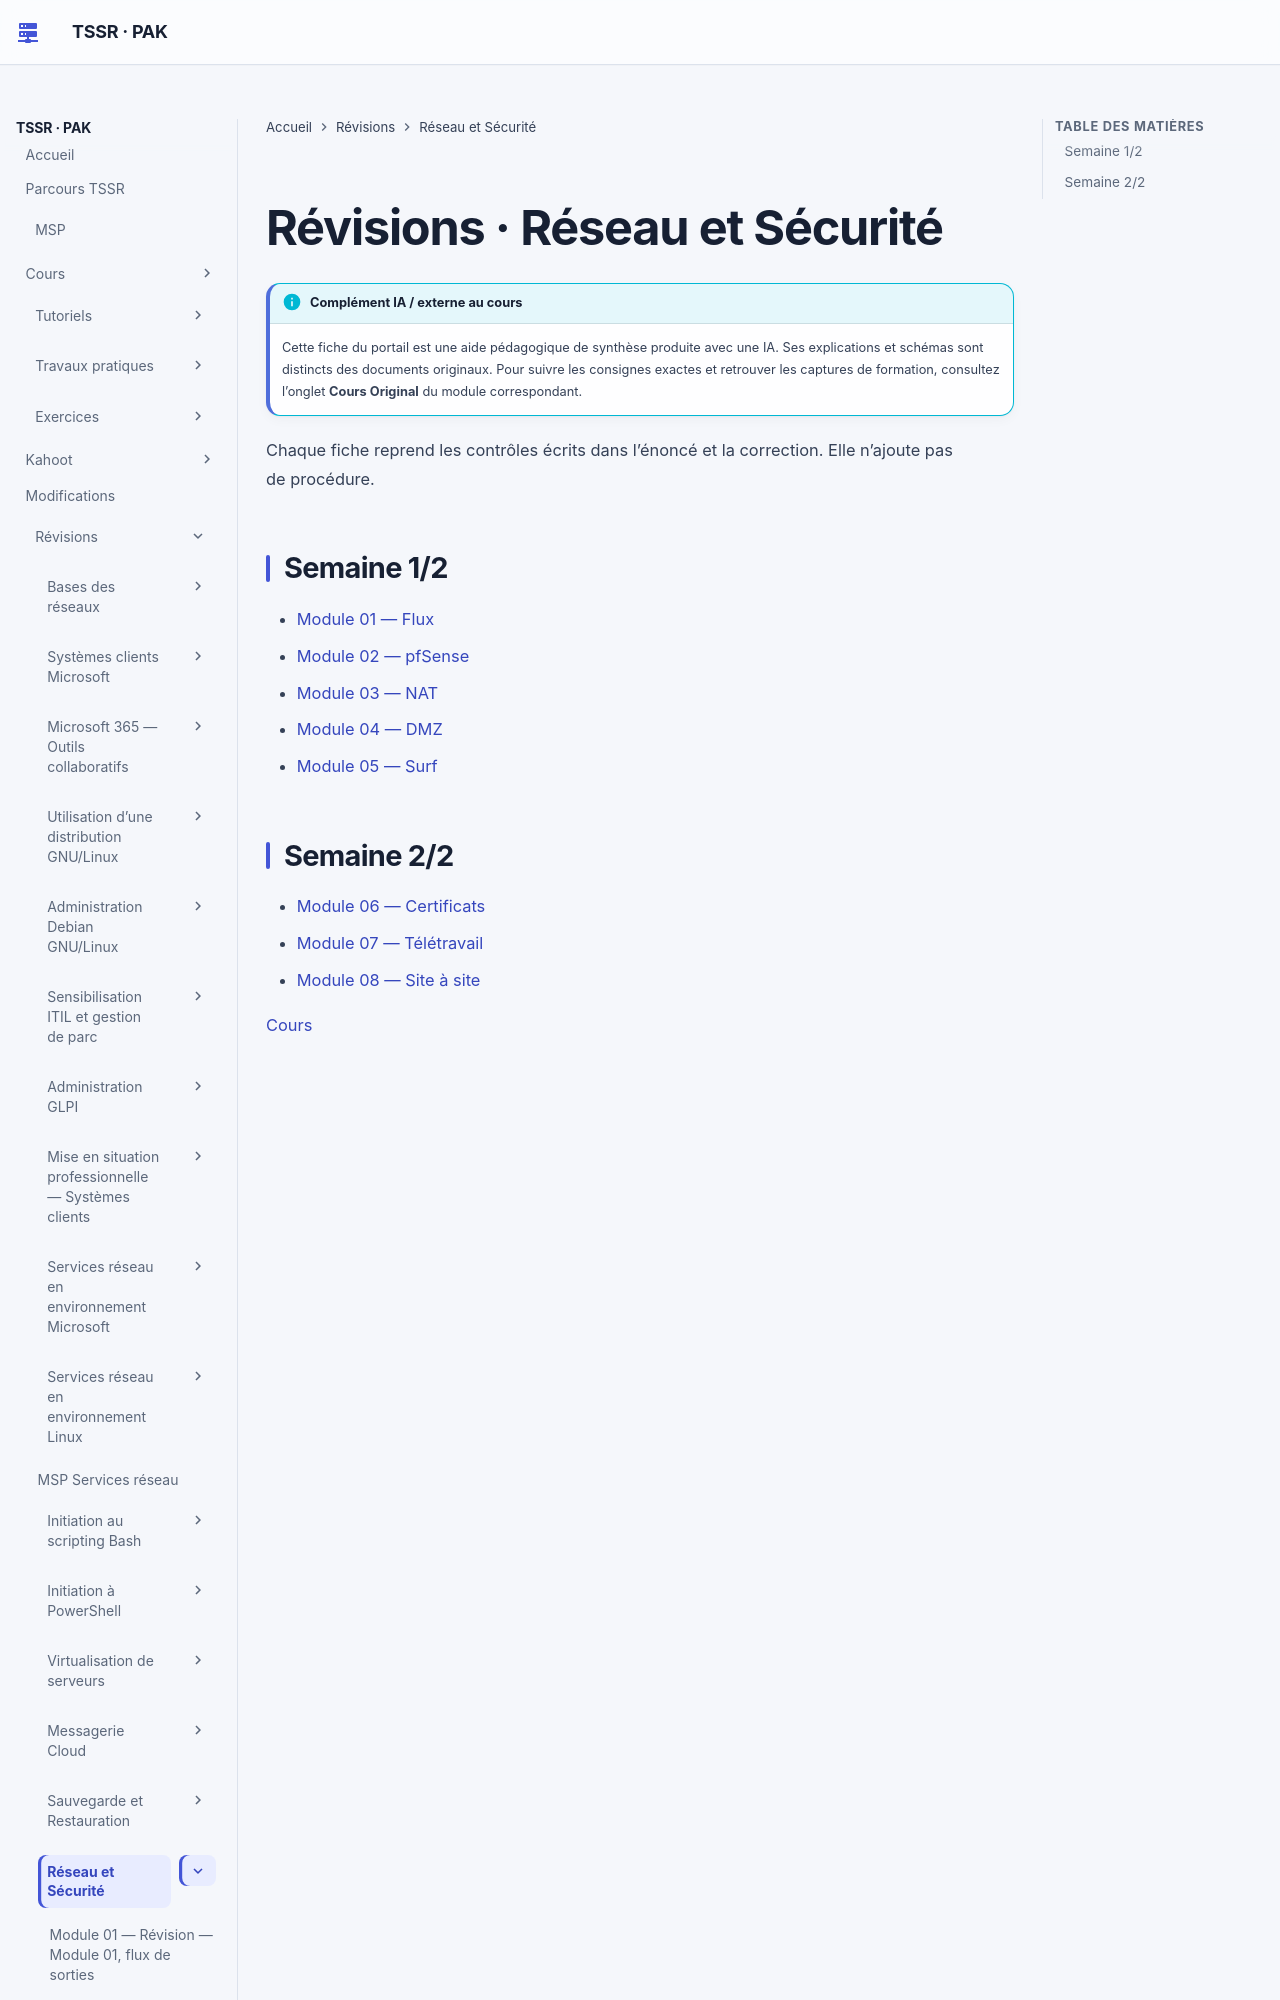

repository: sk34pk25/tssr-cours · page: revision/17-reseau-et-securite/index.html · generator: mkdocs

# Révisions · Réseau et Sécurité

Chaque fiche reprend les contrôles écrits dans l’énoncé et la correction. Elle n’ajoute pas de procédure.

## Semaine 1/2

- [Module 01 — Flux](module-01.md)
- [Module 02 — pfSense](module-02.md)
- [Module 03 — NAT](module-03.md)
- [Module 04 — DMZ](module-04.md)
- [Module 05 — Surf](module-05.md)
